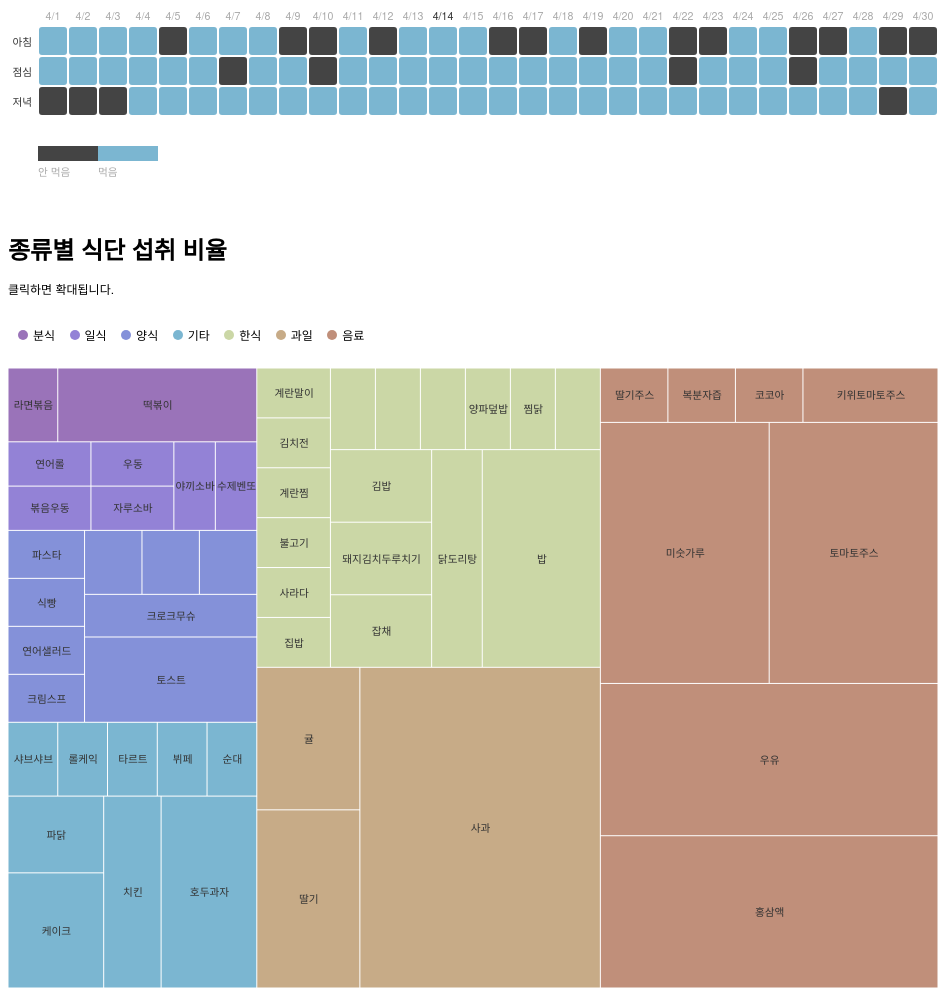
D3 v3 page, settled after 480 driven frames (8 s of simulated time); the page loaded 2 data file(s).


// ── js/heatmap.js

(function() {

  var margin = { top: 50, right: 0, bottom: 50, left: 30 },
  width = 930 - margin.left - margin.right,
  height = 220 - margin.top - margin.bottom,
  gridSize = Math.floor(width / 30),
  legendElementWidth = gridSize*2,
  buckets = 9,
            // colors = ["#ffffd9","#edf8b1","#c7e9b4","#7fcdbb","#41b6c4","#1d91c0","#225ea8","#253494","#081d58"], // alternatively colorbrewer.YlGnBu[9]
            colors = ["#444","#7bb6d1"],
            meals = ["아침", "점심", "저녁"],
            date = ["4/1", "4/2", "4/3", "4/4", "4/5", "4/6", "4/7", "4/8", "4/9", "4/10", "4/11", "4/12", "4/13", "4/14", "4/15", "4/16", "4/17", "4/18", "4/19", "4/20", "4/21", "4/22", "4/23", "4/24", "4/25", "4/26", "4/27", "4/28", "4/29", "4/30"];
            datasets = ["data/meal.tsv"];

            var svg = d3.select("#heatmap").append("svg")
            .attr("width", width + margin.left + margin.right)
            .attr("height", height + margin.top + margin.bottom)
            .append("g")
            .attr("transform", "translate(" + margin.left + "," + margin.top + ")");

            var mealLabels = svg.selectAll(".mealLabel")
            .data(meals)
            .enter().append("text")
            .text(function (d) { return d; })
            .attr("x", 0)
            .attr("y", function (d, i) { return i * gridSize; })
            .style("text-anchor", "end")
            .attr("transform", "translate(-6," + gridSize / 1.5 + ")")
            // .attr("class", function (d, i) { return ((i >= 0 && i <= 4) ? "mealLabel mono axis axis-workweek" : "mealLabel mono axis"); });

            var dateLabels = svg.selectAll(".dateLabel")
            .data(date)
            .enter().append("text")
            .text(function(d) { return d; })
            .attr("x", function(d, i) { return i * gridSize; })
            .attr("y", 0)
            .style("text-anchor", "middle")
            .attr("transform", "translate(" + gridSize / 2 + ", -6)")
            .attr("class", function(d, i) { return ((i == 13) ? "dateLabel mono axis axis-worktime" : "dateLabel mono axis"); });

            var heatmapChart = function(tsvFile) {
              d3.tsv(tsvFile,
                function(d) {
                  return {
                    date: +d.date,
                    meal: +d.meal,
                    value: +d.value
                  };
                },
                function(error, data) {
                  var colorScale = d3.scale.quantile()
                  .domain([0, buckets - 1, d3.max(data, function (d) { return d.value; })])
                  .range(colors);

                  var cards = svg.selectAll(".meal")
                  .data(data, function(d) {return d.date+':'+d.meal;});

                  cards.append("title");

                  cards.enter().append("rect")
                  .attr("x", function(d) { return (d.date - 1) * gridSize; })
                  .attr("y", function(d) { return (d.meal - 1) * gridSize; })
                  .attr("rx", 4)
                  .attr("ry", 4)
                  .attr("class", "hour bordered")
                  .attr("width", gridSize)
                  .attr("height", gridSize)
                  .style("fill", colors[0]);

                  cards.transition().duration(1000)
                  .style("fill", function(d) { return colorScale(d.value); });

                  cards.select("title").text(function(d) { return d.value; });

                  cards.exit().remove();

                  var legend = svg.selectAll(".legend")
                  .data([0].concat(colorScale.quantiles()), function(d) { return d; });

                  legend.enter().append("g")
                  .attr("class", "legend");

                  legend.append("rect")
                  .attr("x", function(d, i) { return legendElementWidth * i; })
                  .attr("y", height)
                  .attr("width", legendElementWidth)
                  .attr("height", gridSize / 2)
                  .style("fill", function(d, i) { return colors[i]; });

                  legend.append("text")
                  .attr("class", "mono")
                  // .text(function(d) { return "≥ " + Math.round(d); })
                  .text(function(d) { return Math.round(d) >= 1 ? "먹음" : "안 먹음"; })
                  .attr("x", function(d, i) { return legendElementWidth * i; })
                  .attr("y", height + gridSize);

                  legend.exit().remove();

                });  
  };

  heatmapChart(datasets[0]);


})()



// ── js/treemap2.js

(function() {

  var w = 960 - 30,
      h = 800 - 180,
      x = d3.scale.linear().range([0, w]),
      y = d3.scale.linear().range([0, h]),
      // color = d3.scale.category10(),
      color = d3.scale.ordinal()
        .domain(["분식", "일식", "양식", "기타", "한식", "과일", "음료"])
        .range(["#9a73b9", "#9382d6","#8491d9","#7bb6d1","#cbd7a6","#c7ab87","#c08f7a"]),
      root,
      node;

  var treemap = d3.layout.treemap()
      .round(false)
      .size([w, h])
      .sticky(true)
      .value(function(d) { return d.size; });

  var svg = d3.select("#tree2").append("div")
      .attr("class", "chart")
      .style("width", w + "px")
      .style("height", h + "px")
    .append("svg:svg")
      .attr("width", w)
      .attr("height", h)
    .append("svg:g")
      .attr("transform", "translate(.5,.5)");

  d3.json("data/menu.json", function(data) {
    node = root = data;

    var nodes = treemap.nodes(root)
        .filter(function(d) { return !d.children; });

    var cell = svg.selectAll("g")
        .data(nodes)
      .enter().append("svg:g")
        .attr("class", "cell")
        .attr("transform", function(d) { return "translate(" + d.x + "," + d.y + ")"; })
        .on("click", function(d) { return zoom(node == d.parent ? root : d.parent); });

    cell.append("svg:rect")
        .attr("width", function(d) { return d.dx - 1; })
        .attr("height", function(d) { return d.dy - 1; })
        .style("fill", function(d) { return color(d.parent.name); });

    cell.append("svg:text")
        .attr("x", function(d) { return d.dx / 2; })
        .attr("y", function(d) { return d.dy / 2; })
        .attr("dy", ".35em")
        .attr("text-anchor", "middle")
        .text(function(d) { return d.name; })
        .style("opacity", function(d) { d.w = this.getComputedTextLength(); return d.dx > d.w ? 1 : 0; });

    d3.select(window).on("click", function() { zoom(root); });

    d3.select("select").on("change", function() {
      treemap.value(this.value == "size" ? size : count).nodes(root);
      zoom(node);
    });
  });

  function size(d) {
    return d.size;
  }

  function count(d) {
    return 1;
  }

  function zoom(d) {
    var kx = w / d.dx, ky = h / d.dy;
    x.domain([d.x, d.x + d.dx]);
    y.domain([d.y, d.y + d.dy]);

    var t = svg.selectAll("g.cell").transition()
        .duration(d3.event.altKey ? 7500 : 750)
        .attr("transform", function(d) { return "translate(" + x(d.x) + "," + y(d.y) + ")"; });

    t.select("rect")
        .attr("width", function(d) { return kx * d.dx - 1; })
        .attr("height", function(d) { return ky * d.dy - 1; })

    t.select("text")
        .attr("x", function(d) { return kx * d.dx / 2; })
        .attr("y", function(d) { return ky * d.dy / 2; })
        .style("opacity", function(d) { return kx * d.dx > d.w ? 1 : 0; });

    node = d;
    d3.event.stopPropagation();
  }

})()

### data: data/menu.json
{
 "name": "메뉴",
 "children": [
  {
   "name": "과일",
   "children": [
    "{... 2 keys}",
    "{... 2 keys}",
    "{... 2 keys}"
   ]
  },
  {
   "name": "한식",
   "children": [
    "{... 2 keys}",
    "{... 2 keys}",
    "{... 2 keys}",
    "{... 2 keys}",
    "{... 2 keys}",
    "{... 2 keys}",
    "{... 2 keys}",
    "{... 2 keys}",
    "... 9 more items"
   ]
  },
  {
   "name": "일식",
   "children": [
    "{... 2 keys}",
    "{... 2 keys}",
    "{... 2 keys}",
    "{... 2 keys}",
    "{... 2 keys}",
    "{... 2 keys}"
   ]
  },
  {
   "name": "양식",
   "children": [
    "{... 2 keys}",
    "{... 2 keys}",
    "{... 2 keys}",
    "{... 2 keys}",
    "{... 2 keys}",
    "{... 2 keys}",
    "{... 2 keys}",
    "{... 2 keys}",
    "... 1 more items"
   ]
  },
  {
   "name": "분식",
   "children": [
    "{... 2 keys}",
    "{... 2 keys}"
   ]
  },
  {
   "name": "음료",
   "children": [
    "{... 2 keys}",
    "{... 2 keys}",
    "{... 2 keys}",
    "{... 2 keys}",
    "{... 2 keys}",
    "{... 2 keys}",
    "{... 2 keys}",
    "{... 2 keys}"
   ]
  },
  {
   "name": "기타",
   "children": [
    "{... 2 keys}",
    "{... 2 keys}",
    "{... 2 keys}",
    "{... 2 keys}",
    "{... 2 keys}",
    "{... 2 keys}",
    "{... 2 keys}",
    "{... 2 keys}",
    "... 1 more items"
   ]
  }
 ]
}